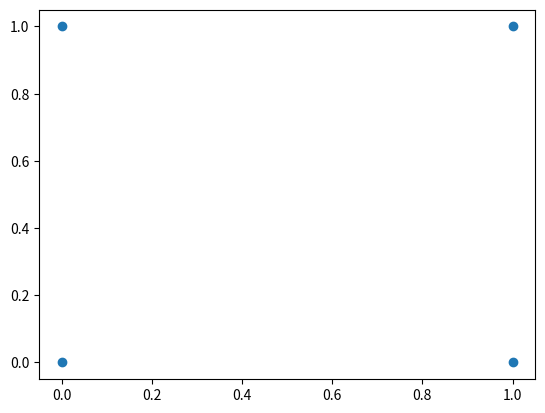

Write Python code to recreate this figure.
import numpy as np
import matplotlib.pyplot as plt
import math

# creating Nodes 
Nodes = np.array([[0,0],[0,1],[1,0],[1,1]])

#Displaying Nodes
plt.plot(Nodes[:,0],Nodes[:,1], 'o')

plt.show()

